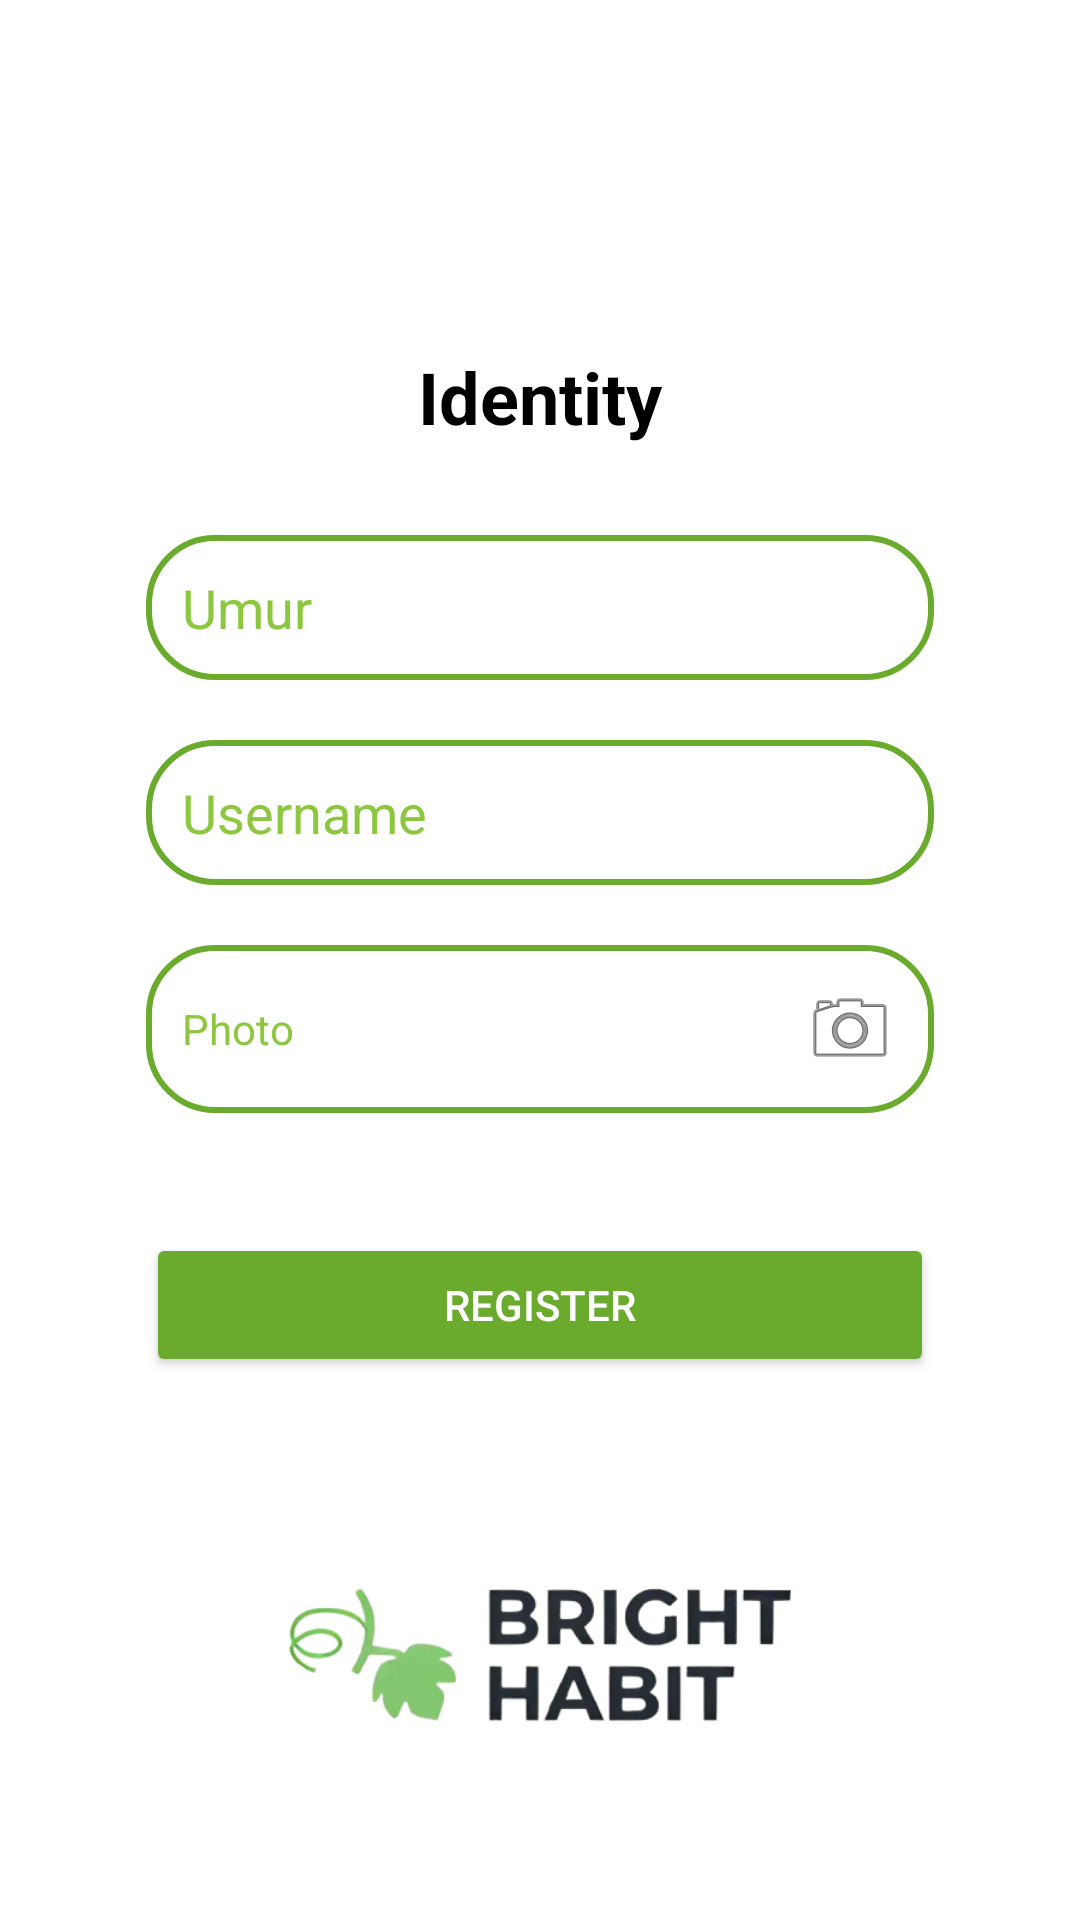

Write the Android layout XML for this screen, with the resource values it uses.
<!-- AndroidManifest.xml: application theme Theme.BrightHabit -->
<!-- res/layout/activity_identity.xml -->
<?xml version="1.0" encoding="utf-8"?>
<androidx.constraintlayout.widget.ConstraintLayout
    xmlns:android="http://schemas.android.com/apk/res/android"
    xmlns:app="http://schemas.android.com/apk/res-auto"
    xmlns:tools="http://schemas.android.com/tools"
    android:layout_width="match_parent"
    android:layout_height="match_parent"
    tools:context=".Identity"
    android:padding="16dp">

    <TextView
        android:id="@+id/tvTitle"
        android:layout_width="wrap_content"
        android:layout_height="wrap_content"
        android:text="Identity"
        android:textSize="24sp"
        android:textStyle="bold"
        android:textColor="#000000"
        app:layout_constraintTop_toTopOf="parent"
        app:layout_constraintStart_toStartOf="parent"
        app:layout_constraintEnd_toEndOf="parent"
        android:layout_marginTop="100dp"
        android:gravity="center_horizontal"/>

    <EditText
        android:id="@+id/etAge"
        android:layout_width="0dp"
        android:layout_height="wrap_content"
        android:hint="Umur"
        android:inputType="number"
        android:padding="12dp"
        android:textColorHint="#8DC63F"
        android:textColor="#000000"
        android:background="@drawable/shape"
        app:layout_constraintTop_toBottomOf="@id/tvTitle"
        app:layout_constraintStart_toStartOf="parent"
        app:layout_constraintEnd_toEndOf="parent"
        app:layout_constraintWidth_percent="0.8"
        android:layout_marginTop="30dp"/>

    <EditText
        android:id="@+id/etUsername"
        android:layout_width="0dp"
        android:layout_height="wrap_content"
        android:hint="Username"
        android:inputType="text"
        android:padding="12dp"
        android:textColorHint="#8DC63F"
        android:textColor="#000000"
        android:background="@drawable/shape"
        app:layout_constraintTop_toBottomOf="@id/etAge"
        app:layout_constraintStart_toStartOf="parent"
        app:layout_constraintEnd_toEndOf="parent"
        app:layout_constraintWidth_percent="0.8"
        android:layout_marginTop="20dp"/>

    <LinearLayout
        android:id="@+id/photoContainer"
        android:layout_width="0dp"
        android:layout_height="wrap_content"
        android:orientation="horizontal"
        android:gravity="center"
        android:background="@drawable/shape"
        app:layout_constraintTop_toBottomOf="@id/etUsername"
        app:layout_constraintStart_toStartOf="parent"
        app:layout_constraintEnd_toEndOf="parent"
        app:layout_constraintWidth_percent="0.8"
        android:layout_marginTop="20dp"
        android:padding="12dp">

        <TextView
            android:id="@+id/tvPhoto"
            android:layout_width="0dp"
            android:layout_height="wrap_content"
            android:layout_weight="1"
            android:text="Photo"
            android:textColor="#8DC63F"
            android:gravity="center_vertical"/>

        <ImageButton
            android:id="@+id/btnAddPhoto"
            android:layout_width="wrap_content"
            android:layout_height="wrap_content"
            android:src="@android:drawable/ic_menu_camera"
            android:background="?attr/selectableItemBackgroundBorderless"
            android:contentDescription="Add Photo"/>
    </LinearLayout>

    <Button
        android:id="@+id/btnRegister"
        android:layout_width="0dp"
        android:layout_height="wrap_content"
        android:text="Register"
        android:backgroundTint="#6AAA2C"
        android:textColor="#FFFFFF"
        app:layout_constraintTop_toBottomOf="@id/photoContainer"
        app:layout_constraintStart_toStartOf="parent"
        app:layout_constraintEnd_toEndOf="parent"
        app:layout_constraintWidth_percent="0.8"
        android:layout_marginTop="40dp"/>

    <ImageView
        android:id="@+id/imgLogo"
        android:layout_width="200dp"
        android:layout_height="200dp"
        android:src="@drawable/logo_bright_habit"
        android:contentDescription="Logo"
        app:layout_constraintTop_toBottomOf="@id/btnRegister"
        app:layout_constraintStart_toStartOf="parent"
        app:layout_constraintEnd_toEndOf="parent"
        app:layout_constraintBottom_toBottomOf="parent"
        android:layout_marginTop="20dp"/>

</androidx.constraintlayout.widget.ConstraintLayout>
<!-- resources referenced by this layout -->
<resources>
  <!-- drawable logo_bright_habit: png bitmap (drawable, 80668 bytes) -->
  <!-- drawable shape (drawable) -->
  <?xml version="1.0" encoding="utf-8"?>
  <shape xmlns:android="http://schemas.android.com/apk/res/android">
      <solid android:color="#FFFFFF"/>
  
      <corners android:radius="22dp"/>
  
      <stroke
          android:width="2dp"
          android:color="#6AAA2C"/>
  
      <padding
          android:left="4dp"
          android:right="4dp"
          android:top="4dp"
          android:bottom="4dp"/>
  
  </shape>
  <style name="Theme.BrightHabit" parent="Theme.MaterialComponents.Light.NoActionBar">
          
          <item name="colorPrimary">@color/primary</item>
          <item name="colorPrimaryVariant">@color/primary_dark</item>
          <item name="colorOnPrimary">@color/on_primary</item>
          
          <item name="colorSecondary">@color/secondary</item>
          <item name="colorSecondaryVariant">@color/secondary_variant</item>
          <item name="colorOnSecondary">@color/on_secondary</item>
          
          <item name="android:statusBarColor">?attr/colorPrimaryVariant</item>
          
          <item name="android:colorBackground">@color/background</item>
          <item name="colorSurface">@color/surface</item>
          <item name="colorError">@color/error</item>
          <item name="colorOnBackground">@color/on_background</item>
          <item name="colorOnSurface">@color/on_surface</item>
          <item name="colorOnError">@color/on_error</item>
      </style>
  <color name="primary">#4CAF50</color>
  <color name="primary_dark">#388E3C</color>
  <color name="on_primary">#FFFFFF</color>
  <color name="secondary">#66BB6A</color>
  <color name="secondary_variant">#A5D6A7</color>
  <color name="on_secondary">#000000</color>
  <color name="background">#FFFFFF</color>
  <color name="surface">#FFFFFF</color>
  <color name="error">#B00020</color>
  <color name="on_background">#000000</color>
  <color name="on_surface">#000000</color>
  <color name="on_error">#FFFFFF</color>
</resources>
